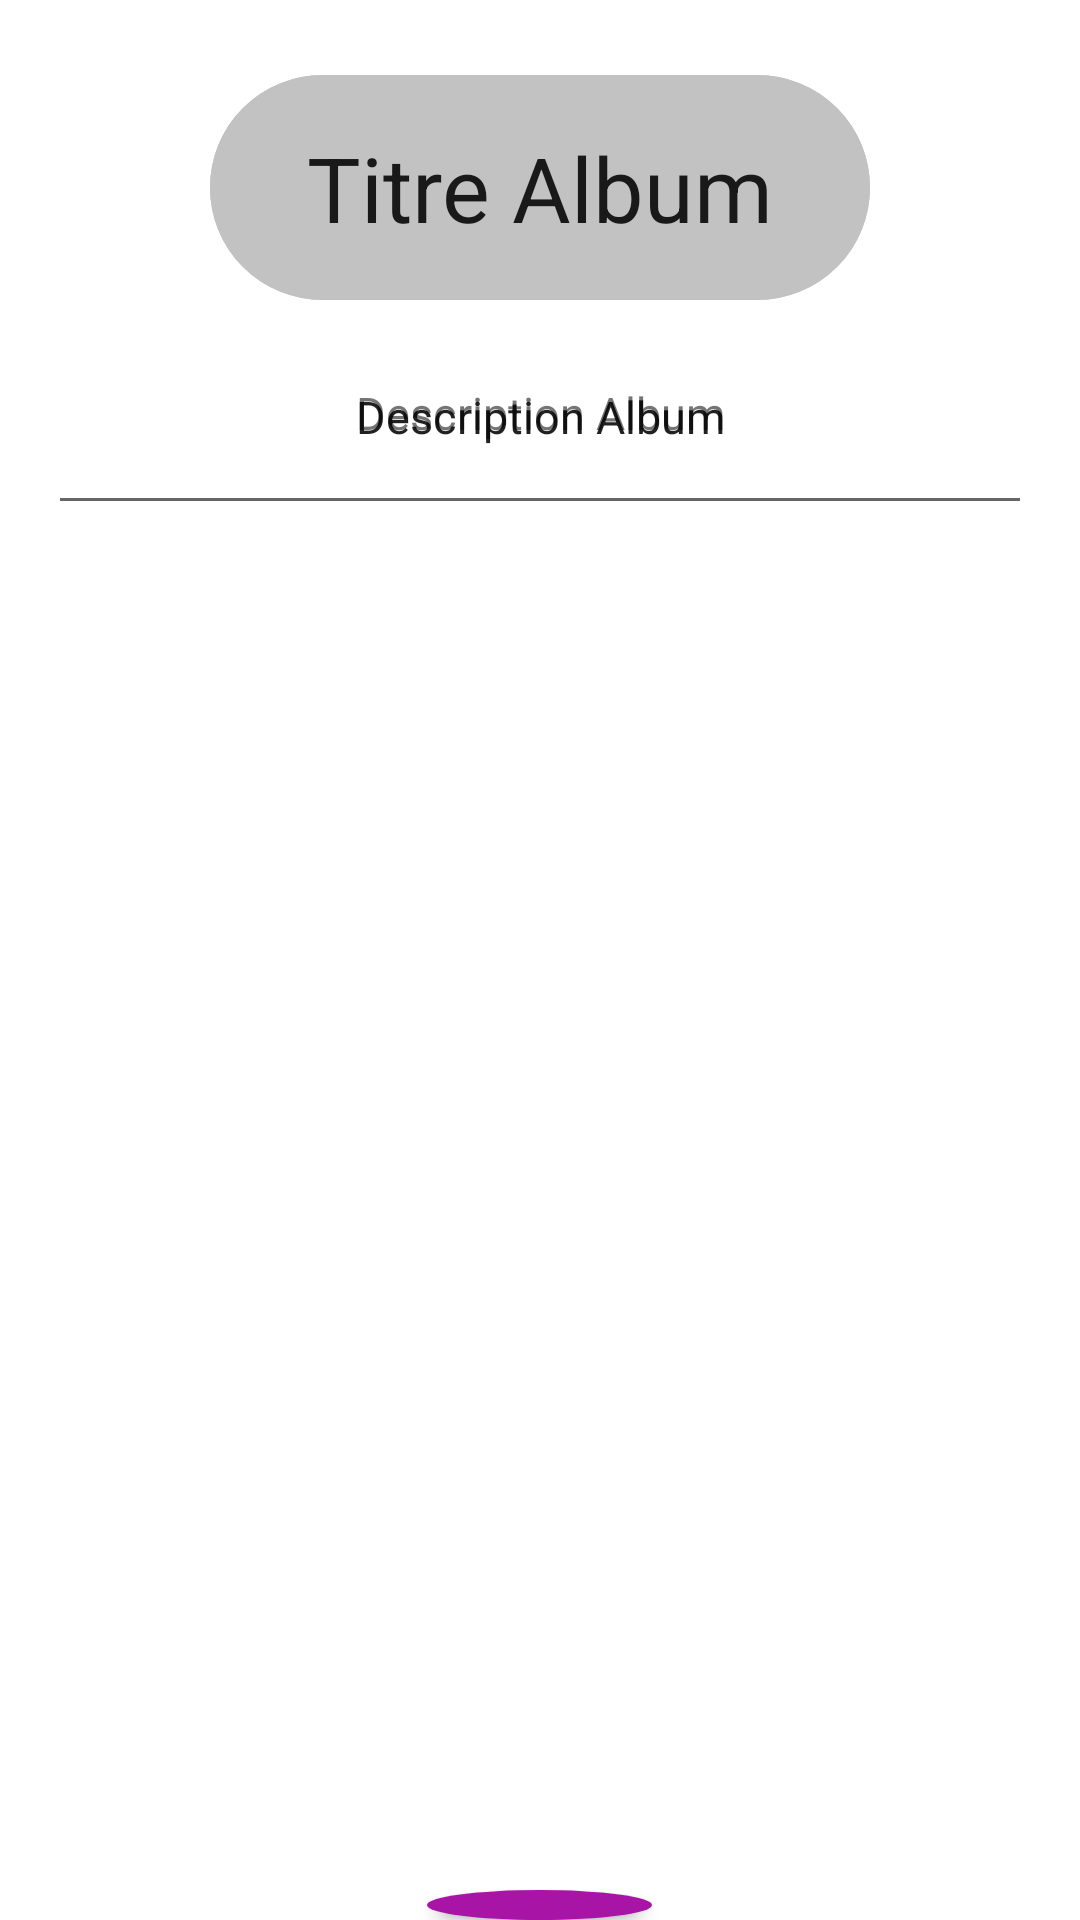

This screen was rendered from an Android layout file. Write that file and the resources it references.
<!-- AndroidManifest.xml: application theme Theme.StoPics -->
<!-- res/layout/album.xml -->
<?xml version="1.0" encoding="utf-8"?>
<RelativeLayout xmlns:android="http://schemas.android.com/apk/res/android"
    android:layout_width="match_parent"
    android:layout_height="match_parent"
    xmlns:tools="http://schemas.android.com/tools"
    android:paddingLeft="16dp"
    android:paddingRight="16dp" >

    <Button
        android:id="@+id/button_delete_album"
        android:layout_width="50dp"
        android:layout_height="50dp"
        android:layout_alignParentEnd="true"
        android:layout_marginRight="15dp"
        android:layout_marginTop="40dp"
        android:background="@drawable/ic_baseline_delete_24"/>


    <TextView
        android:id="@+id/album_title"
        android:layout_width="220dp"
        android:layout_height="75dp"
        android:layout_centerHorizontal="true"
        android:layout_marginTop="25dp"
        android:background="@drawable/rounded_corner"
        android:backgroundTint="#C2C2C2"
        android:gravity="center"
        android:text="Titre Album"
        android:textSize="30sp" />

    <EditText
        android:id="@+id/album_title_edit"
        android:layout_width="220dp"
        android:layout_height="75dp"
        android:layout_centerHorizontal="true"
        android:layout_marginTop="25dp"
        android:background="@drawable/rounded_corner"
        android:backgroundTint="#C2C2C2"
        android:gravity="center"
        android:text="Titre Album"
        android:textSize="30sp" />


    <TextView
        android:id="@+id/album_description"
        android:layout_width="350dp"
        android:layout_height="75dp"
        android:layout_centerHorizontal="true"
        android:layout_marginTop="100dp"
        android:text="Description Album"
        android:gravity="center"
        android:textSize="15sp" />

    <EditText
        android:id="@+id/album_description_edit"
        android:layout_width="350dp"
        android:layout_height="75dp"
        android:layout_centerHorizontal="true"
        android:layout_marginTop="100dp"
        android:text="Description Album"
        android:gravity="center"
        android:textSize="15sp" />


    <Button
        android:id="@+id/button_modify_album"
        android:layout_width="50dp"
        android:layout_height="50dp"
        android:layout_alignParentEnd="true"
        android:layout_marginTop="40dp"
        android:layout_marginRight="315dp"
        android:background="@drawable/ic_baseline_check_24"/>

    <Button
        android:id="@+id/button_add_picture"
        android:layout_width="75dp"
        android:layout_height="75dp"
        android:layout_centerHorizontal="true"
        android:layout_marginTop="630dp"
        android:background="@drawable/round_button"
        android:text="+"
        android:textSize="40sp"/>

    <androidx.recyclerview.widget.RecyclerView
        android:id="@+id/recyclerview"
        android:layout_width="match_parent"
        android:layout_height="match_parent"
        android:layout_marginTop="175dp"
        tools:itemCount="7"
        tools:listitem="@layout/picture_view">
    </androidx.recyclerview.widget.RecyclerView>




</RelativeLayout>
<!-- res/layout/picture_view.xml (included above) -->
<?xml version="1.0" encoding="utf-8"?>
<RelativeLayout xmlns:android="http://schemas.android.com/apk/res/android"
    android:layout_width="match_parent"
    android:layout_height="wrap_content"
    android:background="@color/backgroundapp">


    <LinearLayout
        android:layout_width="match_parent"
        android:layout_height="wrap_content"
        android:orientation="vertical"
        android:background="@drawable/edit_text_border"
        android:padding="5dp">

        <ImageView
            android:id="@+id/imageview"
            android:layout_width="200dp"
            android:layout_height="200dp"
            android:layout_gravity="center"/>

    </LinearLayout>

    

</RelativeLayout>
<!-- resources referenced by this layout -->
<resources>
  <color name="backgroundapp">#D9D9D9</color>
  <color name="black">#FF000000</color>
  <!-- drawable round_button (drawable) -->
  <?xml version="1.0" encoding="utf-8"?>
  <ripple xmlns:android="http://schemas.android.com/apk/res/android"
      android:color="#8A1087">
      <item>
          <shape android:shape="oval">
              <solid android:color="#A814A5"/>
          </shape>
      </item>
  </ripple>
  <!-- drawable rounded_corner (drawable) -->
  <?xml version="1.0" encoding="utf-8"?>
  <shape xmlns:android="http://schemas.android.com/apk/res/android" >
      <stroke
          android:width="1dp"
          android:color="@color/black" />
  
      <solid android:color="#ffffff" />
  
      <padding
          android:left="1dp"
          android:right="1dp"
          android:bottom="1dp"
          android:top="1dp" />
  
      <corners android:radius="50dp" />
  </shape>
  <style name="Theme.StoPics" parent="Theme.MaterialComponents.DayNight.DarkActionBar">
          
          <item name="colorPrimary">@color/purple_500</item>
          <item name="colorPrimaryVariant">@color/purple_700</item>
          <item name="colorOnPrimary">@color/white</item>
          
          <item name="colorSecondary">@color/teal_200</item>
          <item name="colorSecondaryVariant">@color/teal_700</item>
          <item name="colorOnSecondary">@color/black</item>
          
          <item name="android:statusBarColor" tools:targetApi="l">?attr/colorPrimaryVariant</item>
          
      </style>
  <color name="purple_500">#FF6200EE</color>
  <color name="purple_700">#FF3700B3</color>
  <color name="white">#FFFFFFFF</color>
  <color name="teal_200">#FF03DAC5</color>
  <color name="teal_700">#FF018786</color>
</resources>
